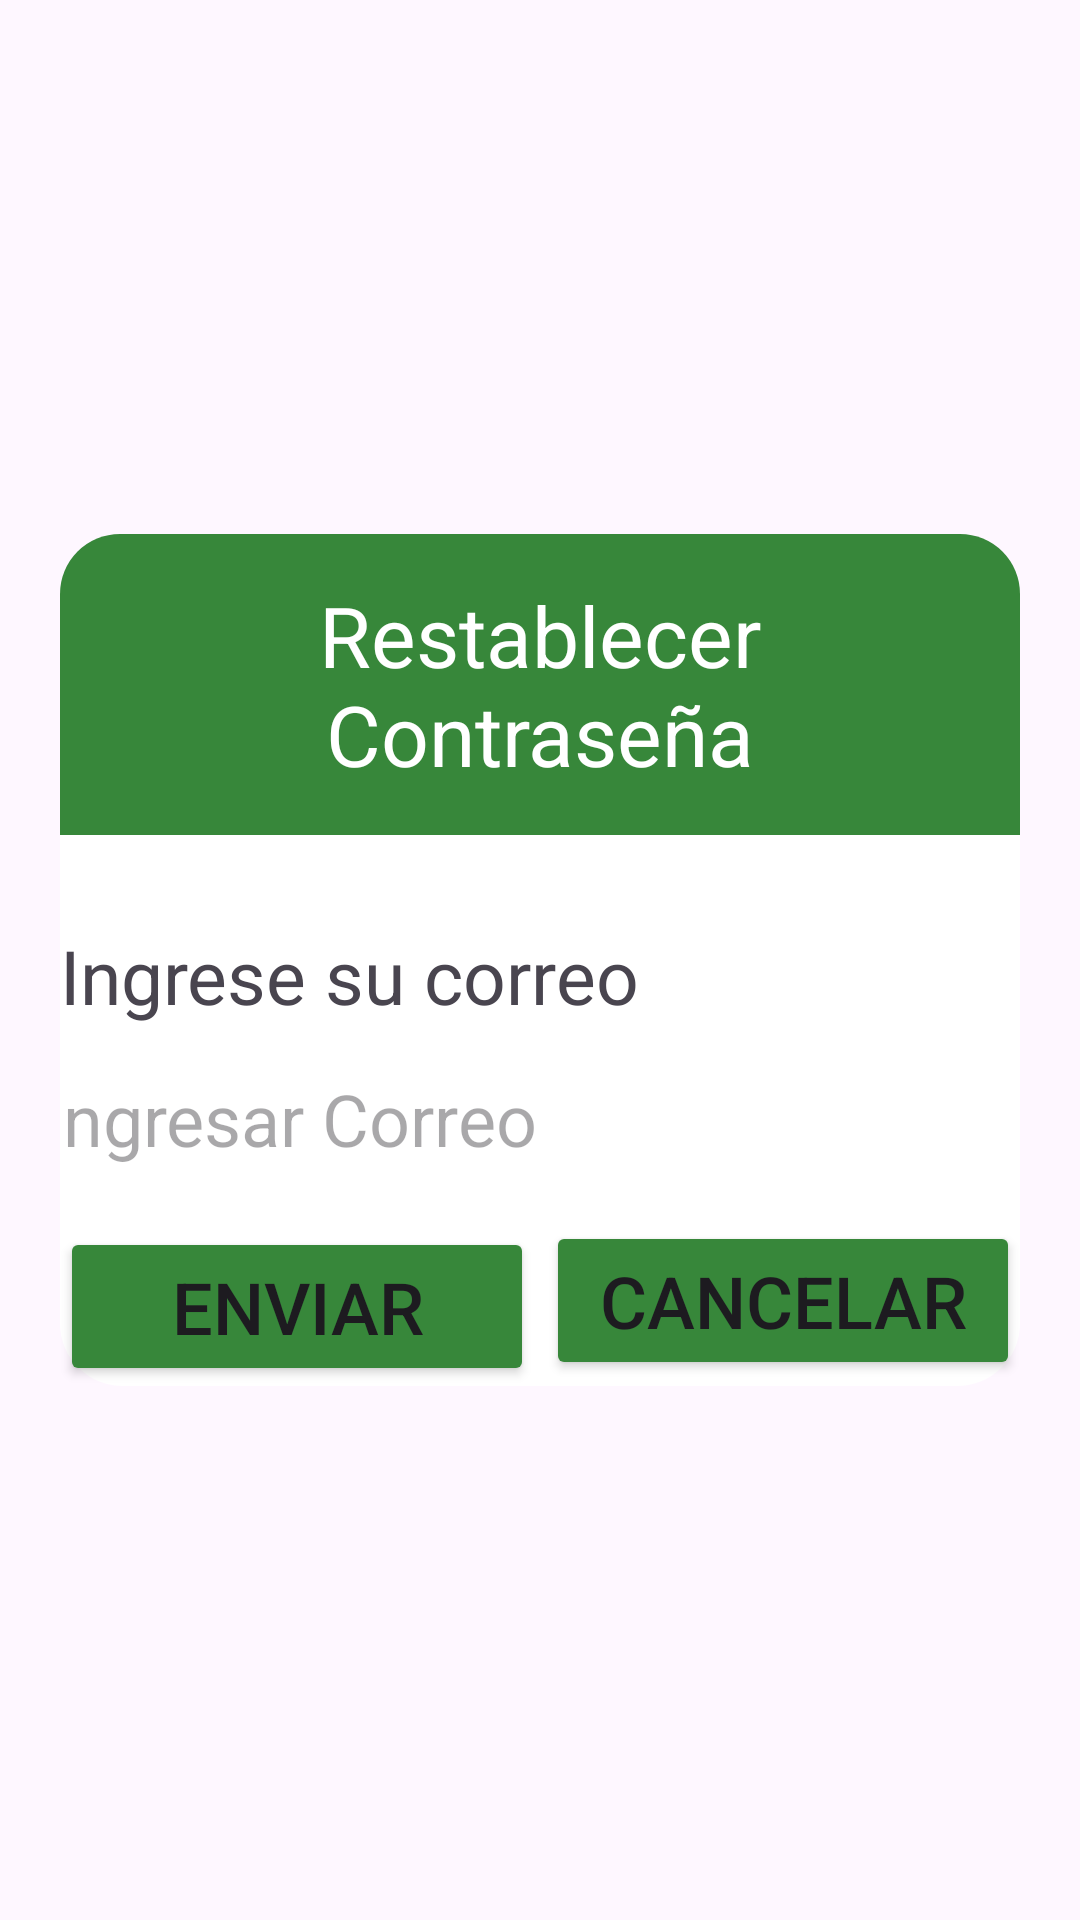

Here is an Android app screen rendered from its layout file. Give the layout XML and the strings, colors and styles it references.
<!-- AndroidManifest.xml: application theme Theme.Proyecto_El_Economico_G6 -->
<!-- res/layout/dialogo_restablecer.xml -->
<?xml version="1.0" encoding="utf-8"?>
<androidx.constraintlayout.widget.ConstraintLayout
    xmlns:android="http://schemas.android.com/apk/res/android"

    xmlns:tools="http://schemas.android.com/tools"
    android:layout_margin="20dp"
    android:padding="20dp"
    android:id="@+id/restablecer"
    xmlns:app="http://schemas.android.com/apk/res-auto"
    android:layout_width="match_parent"
    android:layout_height="match_parent">

    <androidx.constraintlayout.widget.ConstraintLayout
        android:id="@+id/box_restablecer"
        android:layout_width="match_parent"
        android:layout_height="wrap_content"
        android:backgroundTint="@color/white"
        android:background="@drawable/white_box"
        app:layout_constraintBottom_toBottomOf="parent"
        app:layout_constraintEnd_toEndOf="parent"
        app:layout_constraintStart_toStartOf="parent"
        app:layout_constraintTop_toTopOf="parent">

        <TextView
            android:id="@+id/lvlreiniciar"
            android:layout_width="match_parent"
            android:layout_height="wrap_content"
            android:background="@drawable/green"
            android:drawablePadding="8dp"
            android:padding="15dp"
            android:text="Restablecer Contraseña"
            android:textAlignment="center"
            android:textColor="@color/white"
            android:textSize="28dp"
            app:layout_constraintTop_toTopOf="parent"
            tools:layout_editor_absoluteX="17dp" />

        <TextView
            android:id="@+id/textView4"
            android:layout_width="wrap_content"
            android:layout_height="wrap_content"
            android:layout_marginTop="30dp"
            android:text="Ingrese su correo "
            android:textSize="25sp"
            app:layout_constraintStart_toStartOf="parent"
            app:layout_constraintTop_toBottomOf="@+id/lvlreiniciar" />

        <EditText
            android:id="@+id/txtcorreo"
            android:layout_width="332dp"
            android:layout_height="52dp"
            android:layout_marginTop="5dp"
            android:background="@drawable/estilosedittext"
            android:ems="10"
            android:hint="Ingresar Correo"
            android:inputType="text"
            android:textSize="24dp"
            app:layout_constraintEnd_toEndOf="parent"
            app:layout_constraintStart_toStartOf="parent"
            app:layout_constraintTop_toBottomOf="@+id/textView4" />

        <Button
            android:id="@+id/btnEnviar"
            android:layout_width="158dp"
            android:layout_height="53dp"
            android:layout_marginTop="10dp"
            android:backgroundTint="@color/green"
            android:text="Enviar"
            android:textSize="24dp"
            app:layout_constraintStart_toStartOf="parent"
            app:layout_constraintTop_toBottomOf="@+id/txtcorreo" />

        <Button
            android:id="@+id/btnCancel"
            android:layout_width="158dp"
            android:layout_height="53dp"
            android:layout_marginTop="8dp"
            android:backgroundTint="@color/green"
            android:text="Cancelar"
            android:textSize="24dp"
            app:layout_constraintEnd_toEndOf="parent"
            app:layout_constraintTop_toBottomOf="@+id/txtcorreo" />


    </androidx.constraintlayout.widget.ConstraintLayout>



</androidx.constraintlayout.widget.ConstraintLayout>
<!-- resources referenced by this layout -->
<resources>
  <color name="green">#37873A</color>
  <color name="white">#FFFFFFFF</color>
  <!-- drawable estilosedittext (drawable) -->
  <?xml version="1.0" encoding="utf-8"?>
  <selector xmlns:android="http://schemas.android.com/apk/res/android">
  
      <item>
          <shape>
              <corners android:radius="10dp"/>
              <stroke android:color="@color/white" android:width="2dp"/>
  
          </shape>
      </item>
  </selector>
  <!-- drawable green (drawable) -->
  <?xml version="1.0" encoding="utf-8"?>
  <shape xmlns:android="http://schemas.android.com/apk/res/android"
      android:shape="rectangle">
  
      <solid android:color="@color/green"/>
      <corners
          android:topRightRadius="20dp"
          android:topLeftRadius="20dp"/>
  
  </shape>
  <!-- drawable white_box (drawable) -->
  <?xml version="1.0" encoding="utf-8"?>
  <shape xmlns:android="http://schemas.android.com/apk/res/android"
      android:shape="rectangle">
  
      <corners
          android:radius="20dp"/>
      <stroke
          android:color="@color/white"
          android:width="2dp"/>
  
  </shape>
  <style name="Theme.Proyecto_El_Economico_G6" parent="Base.Theme.Proyecto_El_Economico_G6" />
  <style name="Base.Theme.Proyecto_El_Economico_G6" parent="Theme.Material3.DayNight.NoActionBar">
          
          
      </style>
</resources>
